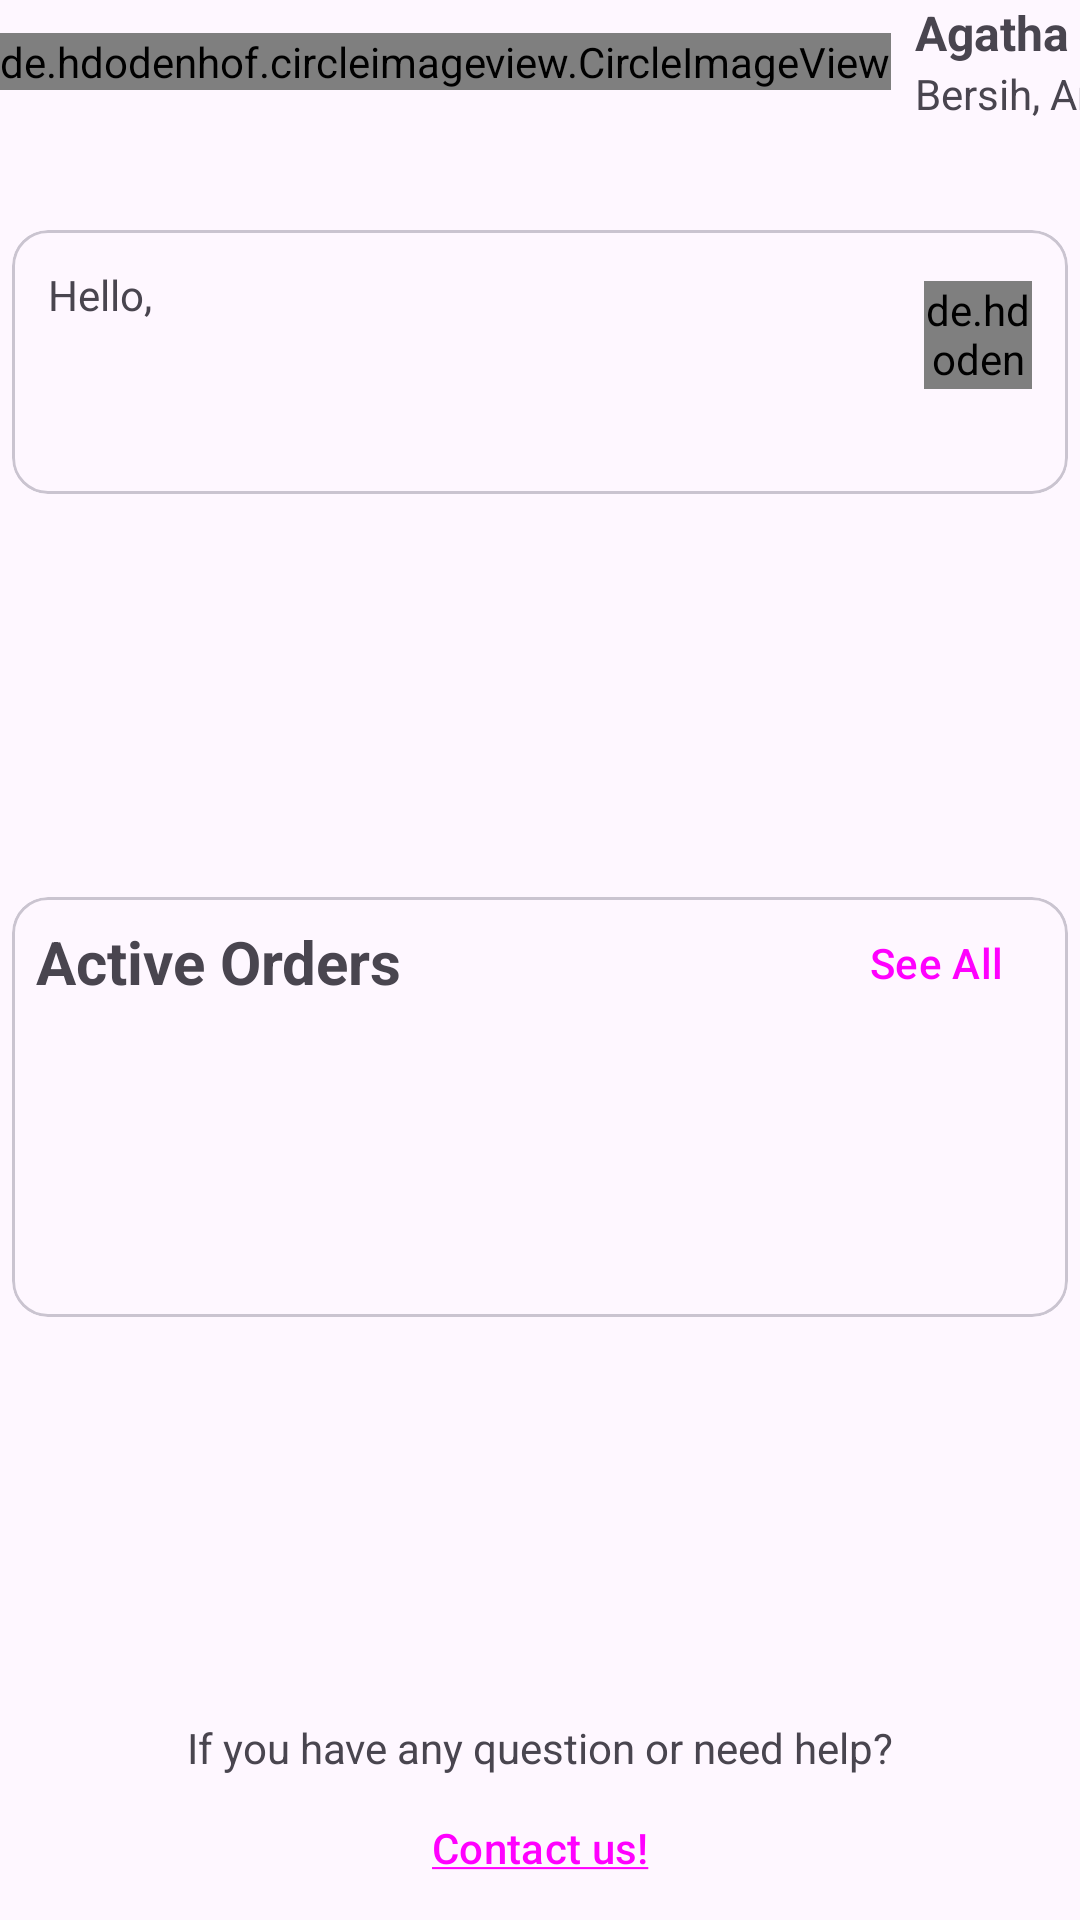

Produce the Android XML layout that renders to this screen, including the resource entries it uses.
<!-- AndroidManifest.xml: application theme Theme.AgathaLaundry -->
<!-- res/layout/fragment_home.xml -->
<?xml version="1.0" encoding="utf-8"?>
<androidx.constraintlayout.widget.ConstraintLayout xmlns:android="http://schemas.android.com/apk/res/android"
    xmlns:app="http://schemas.android.com/apk/res-auto"
    xmlns:tools="http://schemas.android.com/tools"
    android:layout_width="match_parent"
    android:layout_height="match_parent"
    android:layout_marginHorizontal="16dp"
    android:layout_marginVertical="36dp"
    tools:context=".ui.main.HomeFragment">

    <androidx.constraintlayout.widget.ConstraintLayout
        android:id="@+id/layout_top_home"
        android:layout_width="match_parent"
        android:layout_height="wrap_content"
        app:layout_constraintEnd_toEndOf="parent"
        app:layout_constraintStart_toStartOf="parent"
        app:layout_constraintTop_toTopOf="parent">

        <de.hdodenhof.circleimageview.CircleImageView
            android:id="@+id/img_app_home"
            android:layout_width="wrap_content"
            android:layout_height="wrap_content"
            android:src="@drawable/baseline_person_24"
            app:civ_border_width="1dp"
            app:layout_constraintBottom_toBottomOf="parent"
            app:layout_constraintStart_toStartOf="parent"
            app:layout_constraintTop_toTopOf="parent" />

        <TextView
            android:id="@+id/tv_app_home"
            android:layout_width="wrap_content"
            android:layout_height="wrap_content"
            android:layout_marginStart="8dp"
            android:text="@string/app_name"
            android:textSize="16sp"
            android:textStyle="bold"
            app:layout_constraintStart_toEndOf="@+id/img_app_home"
            app:layout_constraintTop_toTopOf="parent" />

        <TextView
            android:id="@+id/tv_motto_home"
            android:layout_width="wrap_content"
            android:layout_height="wrap_content"
            android:text="@string/motto"
            app:layout_constraintStart_toStartOf="@+id/tv_app_home"
            app:layout_constraintTop_toBottomOf="@+id/tv_app_home" />
    </androidx.constraintlayout.widget.ConstraintLayout>

    <com.google.android.material.card.MaterialCardView
        android:id="@+id/layout_middle2_home"
        android:layout_width="match_parent"
        android:layout_height="wrap_content"
        android:layout_marginVertical="36dp"
        android:layout_marginHorizontal="4dp"
        app:layout_constraintEnd_toEndOf="parent"
        app:layout_constraintStart_toStartOf="parent"
        app:layout_constraintTop_toBottomOf="@+id/layout_top_home">

        <androidx.constraintlayout.widget.ConstraintLayout
            android:layout_width="match_parent"
            android:layout_height="wrap_content"
            android:padding="12dp">

            <de.hdodenhof.circleimageview.CircleImageView
                android:id="@+id/img_user_home"
                android:layout_width="36dp"
                android:layout_height="36dp"
                android:src="@drawable/baseline_person_24"
                app:civ_border_width="1dp"
                app:layout_constraintBottom_toBottomOf="@+id/tv_name_home"
                app:layout_constraintEnd_toEndOf="parent"
                app:layout_constraintTop_toTopOf="@+id/tv_hello_home" />

            <TextView
                android:id="@+id/tv_hello_home"
                android:layout_width="wrap_content"
                android:layout_height="wrap_content"
                android:text="@string/home_hello"
                app:layout_constraintStart_toStartOf="parent"
                app:layout_constraintTop_toTopOf="parent" />

            <TextView
                android:id="@+id/tv_name_home"
                android:layout_width="wrap_content"
                android:layout_height="wrap_content"
                android:textSize="20sp"
                android:textStyle="bold"
                app:layout_constraintStart_toStartOf="@+id/tv_hello_home"
                app:layout_constraintTop_toBottomOf="@+id/tv_hello_home"
                tools:text="Muhammad Cakra Pandu" />

            <TextView
                android:id="@+id/tv_address_home"
                android:layout_width="0dp"
                android:layout_height="wrap_content"
                android:layout_marginTop="4dp"
                app:layout_constraintEnd_toEndOf="@+id/img_user_home"
                app:layout_constraintStart_toStartOf="@+id/tv_name_home"
                app:layout_constraintTop_toBottomOf="@+id/img_user_home"
                tools:text="Jln. Watugong, Kel. Kelurahan, Kec. Kecamatan, Kota Malang, Jawa Timur, 696969." />
        </androidx.constraintlayout.widget.ConstraintLayout>
    </com.google.android.material.card.MaterialCardView>


    <com.google.android.material.card.MaterialCardView
        android:id="@+id/layout_middle3_home"
        android:layout_width="match_parent"
        android:layout_height="wrap_content"
        app:layout_constraintBottom_toTopOf="@+id/layout_bottom_home"
        app:layout_constraintEnd_toEndOf="parent"
        android:layout_marginHorizontal="4dp"
        app:layout_constraintStart_toStartOf="parent"
        app:layout_constraintTop_toBottomOf="@+id/layout_middle2_home">
        <androidx.constraintlayout.widget.ConstraintLayout
            android:layout_width="match_parent"
            android:layout_height="wrap_content"
            android:minHeight="140dp"
            android:paddingVertical="8dp">

            <TextView
                android:id="@+id/tv_active_orders_home"
                android:layout_width="wrap_content"
                android:layout_height="wrap_content"
                android:layout_marginHorizontal="8dp"
                android:textSize="20sp"
                android:textStyle="bold"
                android:text="@string/home_active_orders"
                app:layout_constraintStart_toStartOf="parent"
                app:layout_constraintTop_toTopOf="parent" />

            <Button
                style="@style/Widget.Material3.Button.TextButton"
                android:id="@+id/btn_all_orders_home"
                android:layout_width="wrap_content"
                android:layout_height="wrap_content"
                android:text="@string/home_all_orders_btn"
                app:layout_constraintBottom_toBottomOf="@+id/tv_active_orders_home"
                app:layout_constraintEnd_toEndOf="parent"
                app:layout_constraintTop_toTopOf="@+id/tv_active_orders_home" />

            <androidx.recyclerview.widget.RecyclerView
                android:id="@+id/list_active_orders_home"
                android:layout_width="match_parent"
                android:layout_height="wrap_content"
                android:orientation="horizontal"
                android:layout_marginTop="8dp"
                app:layout_constraintEnd_toEndOf="parent"
                app:layout_constraintStart_toStartOf="parent"
                app:layout_constraintTop_toBottomOf="@+id/tv_active_orders_home"
                tools:layoutManager="androidx.recyclerview.widget.LinearLayoutManager"
                tools:listitem="@layout/item_order_active" />

            <TextView
                android:id="@+id/list_active_orders_empty_home"
                android:layout_width="wrap_content"
                android:layout_height="wrap_content"
                android:text="@string/home_no_active_orders"
                android:textSize="16sp"
                android:textStyle="bold"
                android:visibility="gone"
                app:layout_constraintBottom_toBottomOf="parent"
                app:layout_constraintEnd_toEndOf="parent"
                app:layout_constraintStart_toStartOf="@+id/tv_active_orders_home"
                app:layout_constraintTop_toBottomOf="@+id/tv_active_orders_home" />
        </androidx.constraintlayout.widget.ConstraintLayout>
    </com.google.android.material.card.MaterialCardView>


    <androidx.constraintlayout.widget.ConstraintLayout
        android:id="@+id/layout_bottom_home"
        android:layout_width="match_parent"
        android:layout_height="wrap_content"
        app:layout_constraintBottom_toBottomOf="parent"
        app:layout_constraintEnd_toEndOf="parent"
        app:layout_constraintStart_toStartOf="parent">

        <TextView
            android:id="@+id/tv_help_home"
            android:layout_width="wrap_content"
            android:layout_height="wrap_content"
            android:text="@string/home_help"
            app:layout_constraintEnd_toEndOf="parent"
            app:layout_constraintStart_toStartOf="parent"
            app:layout_constraintTop_toTopOf="parent" />

        <Button
            android:id="@+id/btn_contact_home"
            style="@style/Widget.Material3.Button.TextButton"
            android:layout_width="wrap_content"
            android:layout_height="wrap_content"
            android:text="@string/home_contact"
            android:textStyle=""
            app:layout_constraintEnd_toEndOf="@+id/tv_help_home"
            app:layout_constraintStart_toStartOf="@+id/tv_help_home"
            app:layout_constraintTop_toBottomOf="@+id/tv_help_home" />


    </androidx.constraintlayout.widget.ConstraintLayout>

    <ProgressBar
        android:id="@+id/pb_home"
        android:layout_width="wrap_content"
        android:layout_height="wrap_content"
        android:visibility="gone"
        app:layout_constraintBottom_toBottomOf="parent"
        app:layout_constraintEnd_toEndOf="parent"
        app:layout_constraintStart_toStartOf="parent"
        app:layout_constraintTop_toTopOf="parent" />

</androidx.constraintlayout.widget.ConstraintLayout>
<!-- res/layout/item_order_active.xml (included above) -->
<?xml version="1.0" encoding="utf-8"?>
<com.google.android.material.card.MaterialCardView xmlns:android="http://schemas.android.com/apk/res/android"
    xmlns:app="http://schemas.android.com/apk/res-auto"
    xmlns:tools="http://schemas.android.com/tools"
    android:id="@+id/card_view"
    android:layout_width="wrap_content"
    android:layout_height="wrap_content"
    android:layout_gravity="center"
    android:layout_margin="8dp"
    android:clickable="true"
    android:focusable="true">

    <androidx.constraintlayout.widget.ConstraintLayout
        android:layout_width="match_parent"
        android:layout_height="match_parent"
        android:padding="8dp">

        <TextView
            android:id="@+id/tv_history_date"
            android:layout_width="wrap_content"
            android:layout_height="wrap_content"
            app:layout_constraintStart_toStartOf="parent"
            app:layout_constraintTop_toTopOf="parent"
            tools:text="1 Mei 2022" />

        <TextView
            android:id="@+id/tv_history_amount"
            android:layout_width="wrap_content"
            android:layout_height="wrap_content"
            app:layout_constraintStart_toStartOf="@+id/tv_history_date"
            app:layout_constraintTop_toBottomOf="@+id/tv_history_date"
            tools:text="Rp0,00" />

        <TextView
            android:id="@+id/tv_history_quantity"
            android:layout_width="wrap_content"
            android:layout_height="wrap_content"
            android:layout_marginStart="36dp"
            android:textSize="24sp"
            app:layout_constraintBottom_toBottomOf="@+id/tv_history_status"
            app:layout_constraintEnd_toEndOf="parent"
            app:layout_constraintStart_toEndOf="@+id/tv_history_date"
            app:layout_constraintTop_toTopOf="@+id/tv_history_date"
            tools:text="10 Kg" />

        <TextView
            android:id="@+id/tv_history_status"
            android:layout_width="wrap_content"
            android:layout_height="wrap_content"
            app:layout_constraintStart_toStartOf="@+id/tv_history_date"
            app:layout_constraintTop_toBottomOf="@+id/tv_history_amount"
            tools:text="Picked Up" />

        <View
            android:layout_width="1dp"
            android:layout_height="0dp"
            android:layout_marginEnd="8dp"
            android:background="@color/md_theme_primary"
            app:layout_constraintBottom_toBottomOf="@+id/tv_history_quantity"
            app:layout_constraintEnd_toStartOf="@+id/tv_history_quantity"
            app:layout_constraintTop_toTopOf="@+id/tv_history_quantity" />
    </androidx.constraintlayout.widget.ConstraintLayout>



</com.google.android.material.card.MaterialCardView>
<!-- resources referenced by this layout -->
<resources>
  <color name="md_theme_primary">#65558F</color>
  <string name="app_name">Agatha Laundry</string>
  <string name="home_active_orders">Active Orders</string>
  <string name="home_all_orders_btn">See All</string>
  <string name="home_contact"><u>Contact us!</u></string>
  <string name="home_hello">Hello,</string>
  <string name="home_help">If you have any question or need help?</string>
  <string name="home_no_active_orders">No orders, lets order!</string>
  <string name="motto">Bersih, Aman dan Terpercaya</string>
  <style name="Theme.AgathaLaundry" parent="Base.Theme.AgathaLaundry" />
  <color name="md_theme_onPrimary">#FFFFFF</color>
  <color name="md_theme_primaryContainer">#E9DDFF</color>
  <color name="md_theme_onPrimaryContainer">#211047</color>
  <color name="md_theme_secondary">#625B70</color>
  <color name="md_theme_onSecondary">#FFFFFF</color>
  <color name="md_theme_secondaryContainer">#E8DEF8</color>
  <color name="md_theme_onSecondaryContainer">#1E192B</color>
  <color name="md_theme_tertiary">#7E5260</color>
  <color name="md_theme_onTertiary">#FFFFFF</color>
  <color name="md_theme_tertiaryContainer">#FFD9E3</color>
  <color name="md_theme_onTertiaryContainer">#31101D</color>
  <color name="md_theme_error">#BA1A1A</color>
  <color name="md_theme_onError">#FFFFFF</color>
  <color name="md_theme_errorContainer">#FFDAD6</color>
  <color name="md_theme_onErrorContainer">#410002</color>
  <color name="md_theme_background">#FDF7FF</color>
  <color name="md_theme_onBackground">#1D1B20</color>
  <color name="md_theme_surface">#FDF7FF</color>
  <color name="md_theme_onSurface">#1D1B20</color>
  <color name="md_theme_surfaceVariant">#E7E0EB</color>
  <color name="md_theme_onSurfaceVariant">#49454E</color>
  <color name="md_theme_outline">#7A757F</color>
  <color name="md_theme_outlineVariant">#CAC4CF</color>
  <color name="md_theme_inverseSurface">#322F35</color>
  <color name="md_theme_inverseOnSurface">#F5EFF7</color>
  <color name="md_theme_inversePrimary">#CFBDFE</color>
  <color name="md_theme_primaryFixed">#E9DDFF</color>
  <color name="md_theme_onPrimaryFixed">#211047</color>
  <color name="md_theme_primaryFixedDim">#CFBDFE</color>
  <color name="md_theme_onPrimaryFixedVariant">#4D3D75</color>
  <color name="md_theme_secondaryFixed">#E8DEF8</color>
  <color name="md_theme_onSecondaryFixed">#1E192B</color>
  <color name="md_theme_secondaryFixedDim">#CCC2DB</color>
  <color name="md_theme_onSecondaryFixedVariant">#4A4458</color>
  <color name="md_theme_tertiaryFixed">#FFD9E3</color>
  <color name="md_theme_onTertiaryFixed">#31101D</color>
  <color name="md_theme_tertiaryFixedDim">#EFB8C8</color>
  <color name="md_theme_onTertiaryFixedVariant">#633B48</color>
  <color name="md_theme_surfaceDim">#DED8E0</color>
  <color name="md_theme_surfaceBright">#FDF7FF</color>
  <color name="md_theme_surfaceContainerLowest">#FFFFFF</color>
  <color name="md_theme_surfaceContainerLow">#F8F2FA</color>
  <color name="md_theme_surfaceContainer">#F2ECF4</color>
  <color name="md_theme_surfaceContainerHigh">#ECE6EE</color>
  <color name="md_theme_surfaceContainerHighest">#E6E0E9</color>
</resources>
